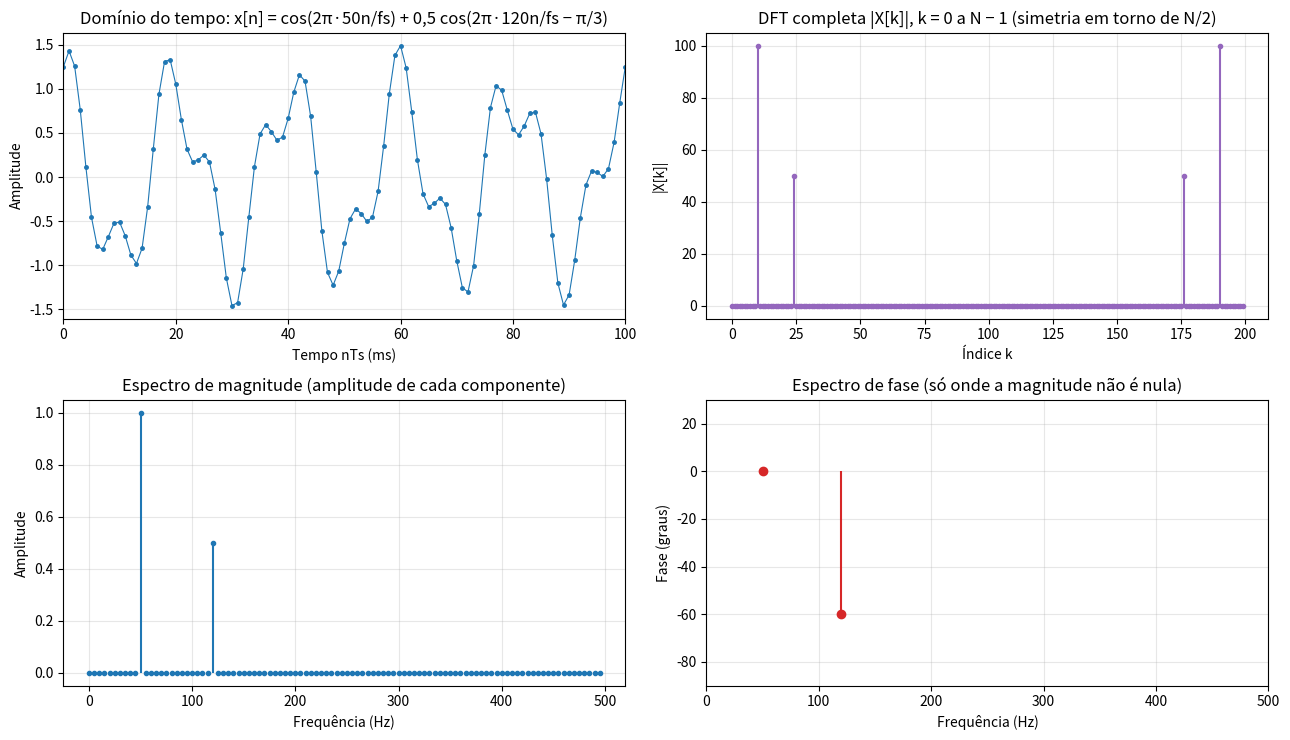

The matplotlib source for this figure:
"""Tópico 3 - DFT de um sinal com duas senoides."""
import os
import numpy as np
import matplotlib.pyplot as plt

PASTA = "figuras"
os.makedirs(PASTA, exist_ok=True)
plt.rcParams.update({"font.size": 10, "axes.grid": True, "grid.alpha": 0.3})

fs = 1000.0
N = 200
A1, f1, fase1 = 1.0, 50.0, 0.0
A2, f2, fase2 = 0.5, 120.0, -np.pi / 3
n = np.arange(N)
x = A1 * np.cos(2 * np.pi * f1 / fs * n + fase1) + A2 * np.cos(2 * np.pi * f2 / fs * n + fase2)

X = np.fft.fft(x)
k = np.arange(N)
f = k * fs / N
metade = N // 2
amplitude = 2 * np.abs(X[:metade]) / N
amplitude[0] = np.abs(X[0]) / N
fase = np.angle(X[:metade])
significativo = amplitude > 0.01

print(f"fs = {fs:g} Hz | N = {N} | Δf = fs/N = {fs / N:g} Hz")
print(" k | f (Hz) | |X[k]| | amplitude | fase (graus)")
for kk in np.flatnonzero(significativo):
    print(f"{kk:2d} | {f[kk]:6.1f} | {np.abs(X[kk]):6.2f} | {amplitude[kk]:9.4f} | {np.degrees(fase[kk]):7.2f}")
print("Simetria X[N-k] = conj(X[k]):", np.allclose(X[1:][::-1], np.conj(X[1:])))
print(f"Maior amplitude fora dos picos: {amplitude[~significativo].max():.1e}")

fig, ax = plt.subplots(2, 2, figsize=(13, 7.5))
ax[0, 0].plot(n / fs * 1000, x, "o-", markersize=2.5, linewidth=0.8, color="tab:blue")
ax[0, 0].set(title="Domínio do tempo: x[n] = cos(2π·50n/fs) + 0,5 cos(2π·120n/fs − π/3)",
             xlabel="Tempo nTs (ms)", ylabel="Amplitude", xlim=(0, 100))
ax[0, 1].stem(k, np.abs(X), linefmt="tab:purple", markerfmt=".", basefmt=" ")
ax[0, 1].set(title="DFT completa |X[k]|, k = 0 a N − 1 (simetria em torno de N/2)", xlabel="Índice k",
             ylabel="|X[k]|")
ax[1, 0].stem(f[:metade], amplitude, linefmt="tab:blue", markerfmt=".", basefmt=" ")
ax[1, 0].set(title="Espectro de magnitude (amplitude de cada componente)", xlabel="Frequência (Hz)",
             ylabel="Amplitude")
ax[1, 1].stem(f[:metade][significativo], np.degrees(fase[significativo]), linefmt="tab:red", markerfmt="o",
              basefmt=" ")
ax[1, 1].set(title="Espectro de fase (só onde a magnitude não é nula)", xlabel="Frequência (Hz)",
             ylabel="Fase (graus)", xlim=(0, 500), ylim=(-90, 30))
fig.tight_layout()
fig.savefig(os.path.join(PASTA, "t3_dft.png"), dpi=150)
plt.show()
